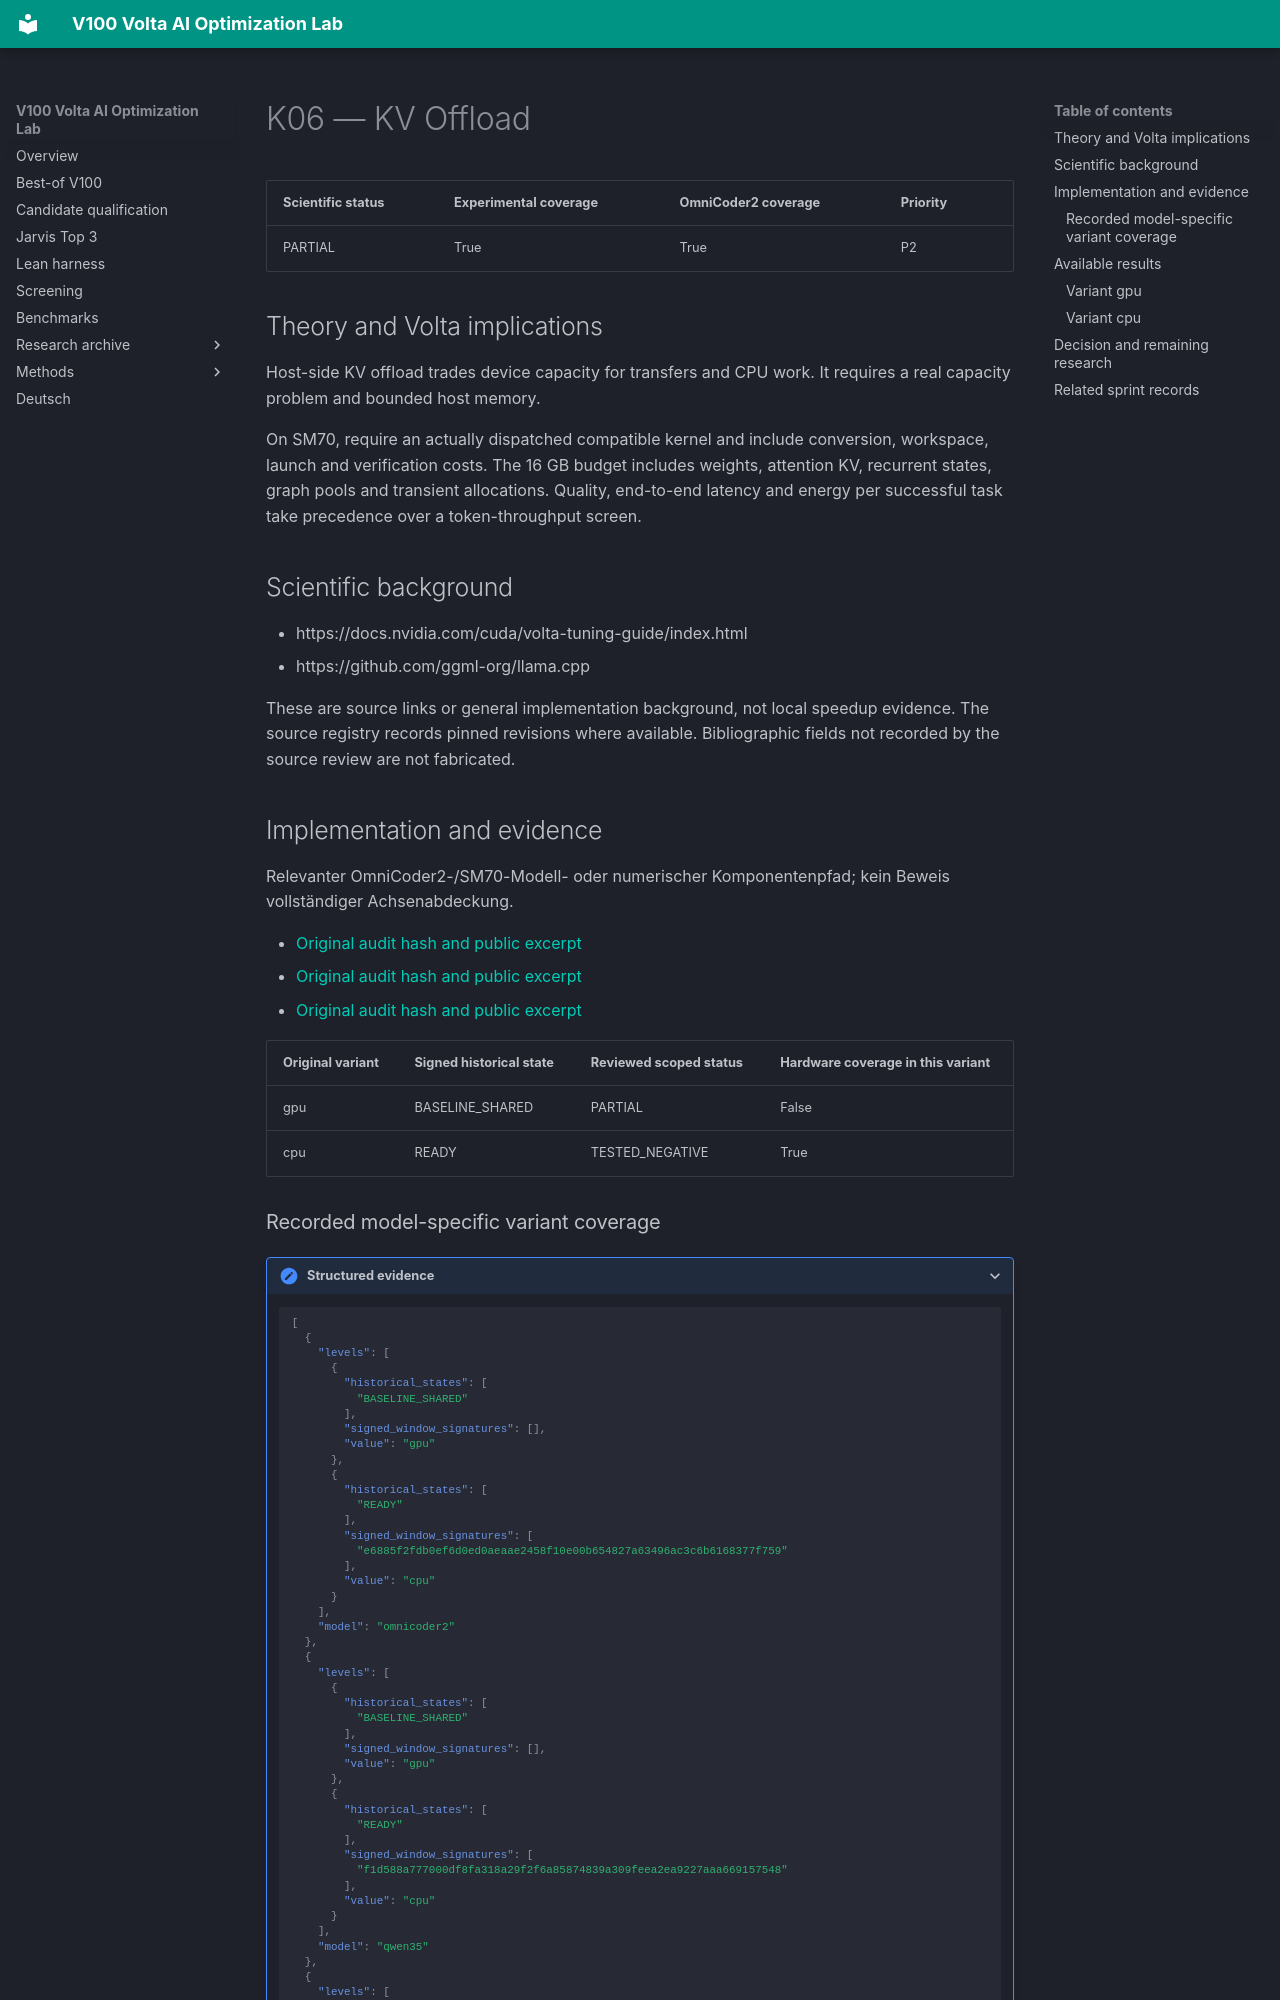

repository: Maxxxel/v100-volta-ai-optimization-lab · page: factors/K06/index.html · generator: mkdocs

# K06 — KV Offload

| Scientific status | Experimental coverage | OmniCoder2 coverage | Priority |
|---|---|---|---|
| PARTIAL | True | True | P2 |


## Theory and Volta implications

Host-side KV offload trades device capacity for transfers and CPU work. It requires a real capacity problem and bounded host memory.

On SM70, require an actually dispatched compatible kernel and include conversion, workspace, launch and verification costs. The 16 GB budget includes weights, attention KV, recurrent states, graph pools and transient allocations. Quality, end-to-end latency and energy per successful task take precedence over a token-throughput screen.

## Scientific background

- https://docs.nvidia.com/cuda/volta-tuning-guide/index.html
- https://github.com/ggml-org/llama.cpp

These are source links or general implementation background, not local speedup evidence. The source registry records pinned revisions where available. Bibliographic fields not recorded by the source review are not fabricated.

## Implementation and evidence

Relevanter OmniCoder2-/SM70-Modell- oder numerischer Komponentenpfad; kein Beweis vollständiger Achsenabdeckung.

- [Original audit hash and public excerpt](../audits/audit-29f0caa0d57e03885651.md)
- [Original audit hash and public excerpt](../audits/audit-b5b72880a82c7c178bfd.md)
- [Original audit hash and public excerpt](../audits/audit-c915993a806f0b95c0f6.md)

| Original variant | Signed historical state | Reviewed scoped status | Hardware coverage in this variant |
|---|---|---|---|
| gpu | BASELINE_SHARED | PARTIAL | False |
| cpu | READY | TESTED_NEGATIVE | True |


### Recorded model-specific variant coverage

<details class="lab-evidence"><summary>Structured evidence</summary>

```json
[
  {
    "levels": [
      {
        "historical_states": [
          "BASELINE_SHARED"
        ],
        "signed_window_signatures": [],
        "value": "gpu"
      },
      {
        "historical_states": [
          "READY"
        ],
        "signed_window_signatures": [
          "e6885f2fdb0ef6d0ed0aeaae2458f10e00b654827a63496ac3c6b6168377f759"
        ],
        "value": "cpu"
      }
    ],
    "model": "omnicoder2"
  },
  {
    "levels": [
      {
        "historical_states": [
          "BASELINE_SHARED"
        ],
        "signed_window_signatures": [],
        "value": "gpu"
      },
      {
        "historical_states": [
          "READY"
        ],
        "signed_window_signatures": [
          "f1d588a777000df8fa318a29f2f6a85874839a309feea2ea9227aaa669157548"
        ],
        "value": "cpu"
      }
    ],
    "model": "qwen35"
  },
  {
    "levels": [
      {
        "historical_states": [
          "BASELINE_SHARED"
        ],
        "signed_window_signatures": [],
        "value": "gpu"
      },
      {
        "historical_states": [
          "READY"
        ],
        "signed_window_signatures": [
          "c8ac5e9c44f798555d9abcb27b5f1c42383b9f8312fdeff50551838e9ac89391"
        ],
        "value": "cpu"
      }
    ],
    "model": "qwen38"
  }
]
```

</details>

Historical states and window signatures are evidence links, not qualification of every model/variant.
